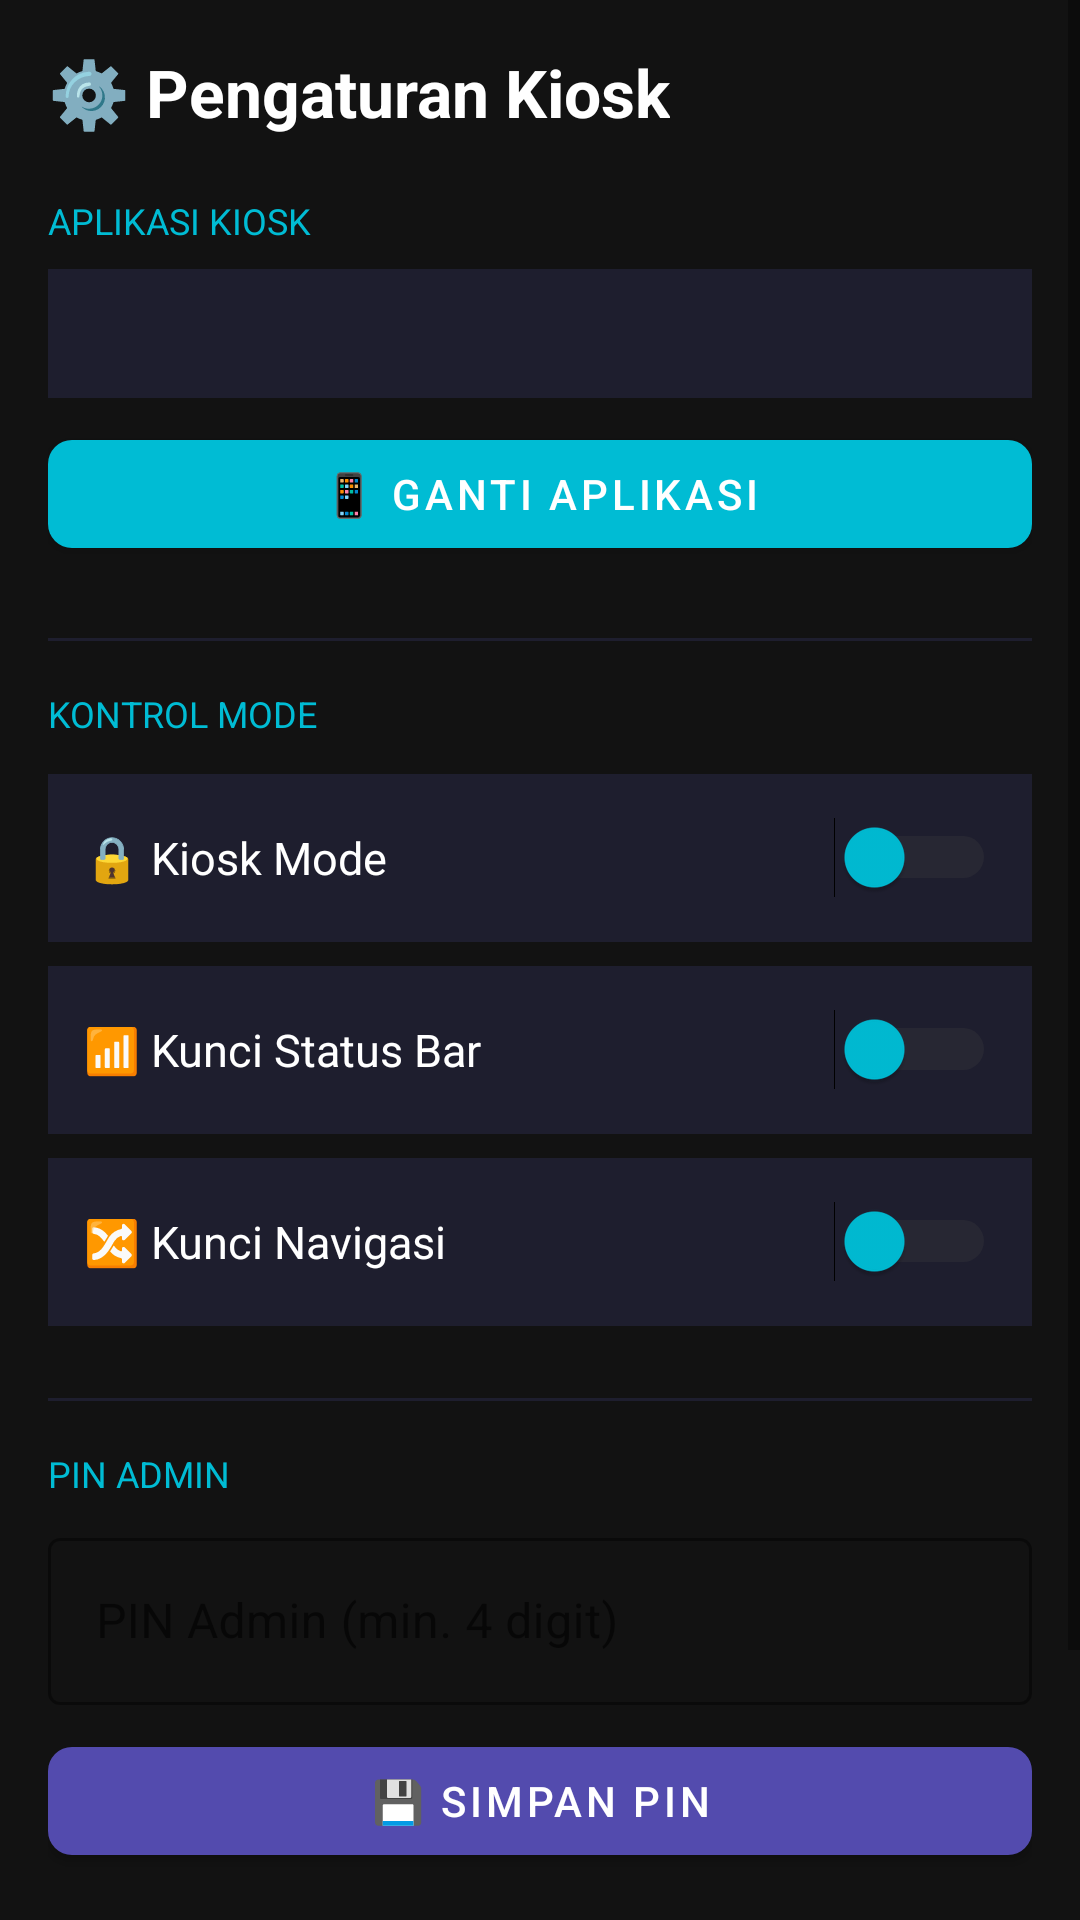

Android layout source for this screen:
<!-- AndroidManifest.xml: application theme Theme.KioskLauncher -->
<!-- res/layout/activity_settings.xml -->
<?xml version="1.0" encoding="utf-8"?>
<ScrollView xmlns:android="http://schemas.android.com/apk/res/android"
    xmlns:app="http://schemas.android.com/apk/res-auto"
    android:layout_width="match_parent"
    android:layout_height="match_parent"
    android:background="@color/background">

    <LinearLayout
        android:layout_width="match_parent"
        android:layout_height="wrap_content"
        android:orientation="vertical"
        android:padding="16dp">

        <TextView
            android:layout_width="wrap_content"
            android:layout_height="wrap_content"
            android:text="⚙️ Pengaturan Kiosk"
            android:textSize="22sp"
            android:textStyle="bold"
            android:textColor="@color/text_primary"
            android:layout_marginBottom="20dp" />

        
        <TextView android:layout_width="wrap_content" android:layout_height="wrap_content"
            android:text="APLIKASI KIOSK" android:textSize="12sp"
            android:textColor="@color/accent" android:layout_marginBottom="8dp" />

        <TextView
            android:id="@+id/tv_selected_app"
            android:layout_width="match_parent"
            android:layout_height="wrap_content"
            android:padding="12dp"
            android:textSize="14sp"
            android:textColor="@color/text_primary"
            android:background="@color/card_bg"
            android:layout_marginBottom="8dp" />

        <com.google.android.material.button.MaterialButton
            android:id="@+id/btn_pick_app"
            android:layout_width="match_parent"
            android:layout_height="48dp"
            android:text="📱 Ganti Aplikasi"
            android:layout_marginBottom="24dp"
            app:backgroundTint="@color/accent"
            app:cornerRadius="8dp" />

        
        <View android:layout_width="match_parent" android:layout_height="1dp"
            android:background="@color/card_bg" android:layout_marginBottom="16dp" />

        
        <TextView android:layout_width="wrap_content" android:layout_height="wrap_content"
            android:text="KONTROL MODE" android:textSize="12sp"
            android:textColor="@color/accent" android:layout_marginBottom="12dp" />

        
        <LinearLayout android:layout_width="match_parent" android:layout_height="56dp"
            android:orientation="horizontal" android:gravity="center_vertical"
            android:background="@color/card_bg" android:padding="12dp"
            android:layout_marginBottom="8dp">
            <TextView android:layout_width="0dp" android:layout_height="wrap_content"
                android:layout_weight="1" android:text="🔒 Kiosk Mode"
                android:textSize="15sp" android:textColor="@color/text_primary" />
            <Switch android:id="@+id/switch_kiosk"
                android:layout_width="wrap_content" android:layout_height="wrap_content"
                android:thumbTint="@color/accent" android:trackTint="#444" />
        </LinearLayout>

        
        <LinearLayout android:layout_width="match_parent" android:layout_height="56dp"
            android:orientation="horizontal" android:gravity="center_vertical"
            android:background="@color/card_bg" android:padding="12dp"
            android:layout_marginBottom="8dp">
            <TextView android:layout_width="0dp" android:layout_height="wrap_content"
                android:layout_weight="1" android:text="📶 Kunci Status Bar"
                android:textSize="15sp" android:textColor="@color/text_primary" />
            <Switch android:id="@+id/switch_lock_status_bar"
                android:layout_width="wrap_content" android:layout_height="wrap_content"
                android:thumbTint="@color/accent" android:trackTint="#444" />
        </LinearLayout>

        
        <LinearLayout android:layout_width="match_parent" android:layout_height="56dp"
            android:orientation="horizontal" android:gravity="center_vertical"
            android:background="@color/card_bg" android:padding="12dp"
            android:layout_marginBottom="24dp">
            <TextView android:layout_width="0dp" android:layout_height="wrap_content"
                android:layout_weight="1" android:text="🔀 Kunci Navigasi"
                android:textSize="15sp" android:textColor="@color/text_primary" />
            <Switch android:id="@+id/switch_lock_navigation"
                android:layout_width="wrap_content" android:layout_height="wrap_content"
                android:thumbTint="@color/accent" android:trackTint="#444" />
        </LinearLayout>

        
        <View android:layout_width="match_parent" android:layout_height="1dp"
            android:background="@color/card_bg" android:layout_marginBottom="16dp" />

        
        <TextView android:layout_width="wrap_content" android:layout_height="wrap_content"
            android:text="PIN ADMIN" android:textSize="12sp"
            android:textColor="@color/accent" android:layout_marginBottom="8dp" />

        <com.google.android.material.textfield.TextInputLayout
            android:layout_width="match_parent"
            android:layout_height="wrap_content"
            android:layout_marginBottom="8dp"
            style="@style/Widget.MaterialComponents.TextInputLayout.OutlinedBox"
            app:boxStrokeColor="@color/accent">
            <EditText
                android:id="@+id/et_admin_pin"
                android:layout_width="match_parent"
                android:layout_height="wrap_content"
                android:hint="@string/pin_hint"
                android:textColor="@color/text_primary"
                android:inputType="numberPassword"
                android:maxLength="8" />
        </com.google.android.material.textfield.TextInputLayout>

        <com.google.android.material.button.MaterialButton
            android:id="@+id/btn_save_pin"
            android:layout_width="match_parent"
            android:layout_height="48dp"
            android:text="💾 Simpan PIN"
            android:layout_marginBottom="16dp"
            app:backgroundTint="@color/primary_light"
            app:cornerRadius="8dp" />

        
        <com.google.android.material.button.MaterialButton
            android:id="@+id/btn_reset"
            android:layout_width="match_parent"
            android:layout_height="48dp"
            android:text="🗑️ Reset Semua Pengaturan"
            android:layout_marginBottom="8dp"
            app:backgroundTint="@color/error"
            app:cornerRadius="8dp" />

        
        <TextView
            android:layout_width="match_parent"
            android:layout_height="wrap_content"
            android:layout_marginTop="16dp"
            android:text="Kiosk Launcher v1.0.0\nby KioskLauncher Project"
            android:textSize="12sp"
            android:textColor="@color/text_secondary"
            android:gravity="center" />

    </LinearLayout>
</ScrollView>
<!-- resources referenced by this layout -->
<resources>
  <color name="accent">#00BCD4</color>
  <color name="background">#121212</color>
  <color name="card_bg">#1E1E2E</color>
  <color name="error">#F44336</color>
  <color name="primary_light">#534BAE</color>
  <color name="text_primary">#FFFFFF</color>
  <color name="text_secondary">#B0BEC5</color>
  <string name="pin_hint">PIN Admin (min. 4 digit)</string>
  <style name="Theme.KioskLauncher" parent="Theme.MaterialComponents.DayNight.DarkActionBar">
          <item name="colorPrimary">@color/primary</item>
          <item name="colorPrimaryDark">@color/primary_dark</item>
          <item name="colorAccent">@color/accent</item>
          <item name="android:windowBackground">@color/background</item>
          <item name="android:statusBarColor">@color/primary_dark</item>
          <item name="android:navigationBarColor">@color/primary_dark</item>
      </style>
  <color name="primary">#1A237E</color>
  <color name="primary_dark">#0D1442</color>
</resources>
